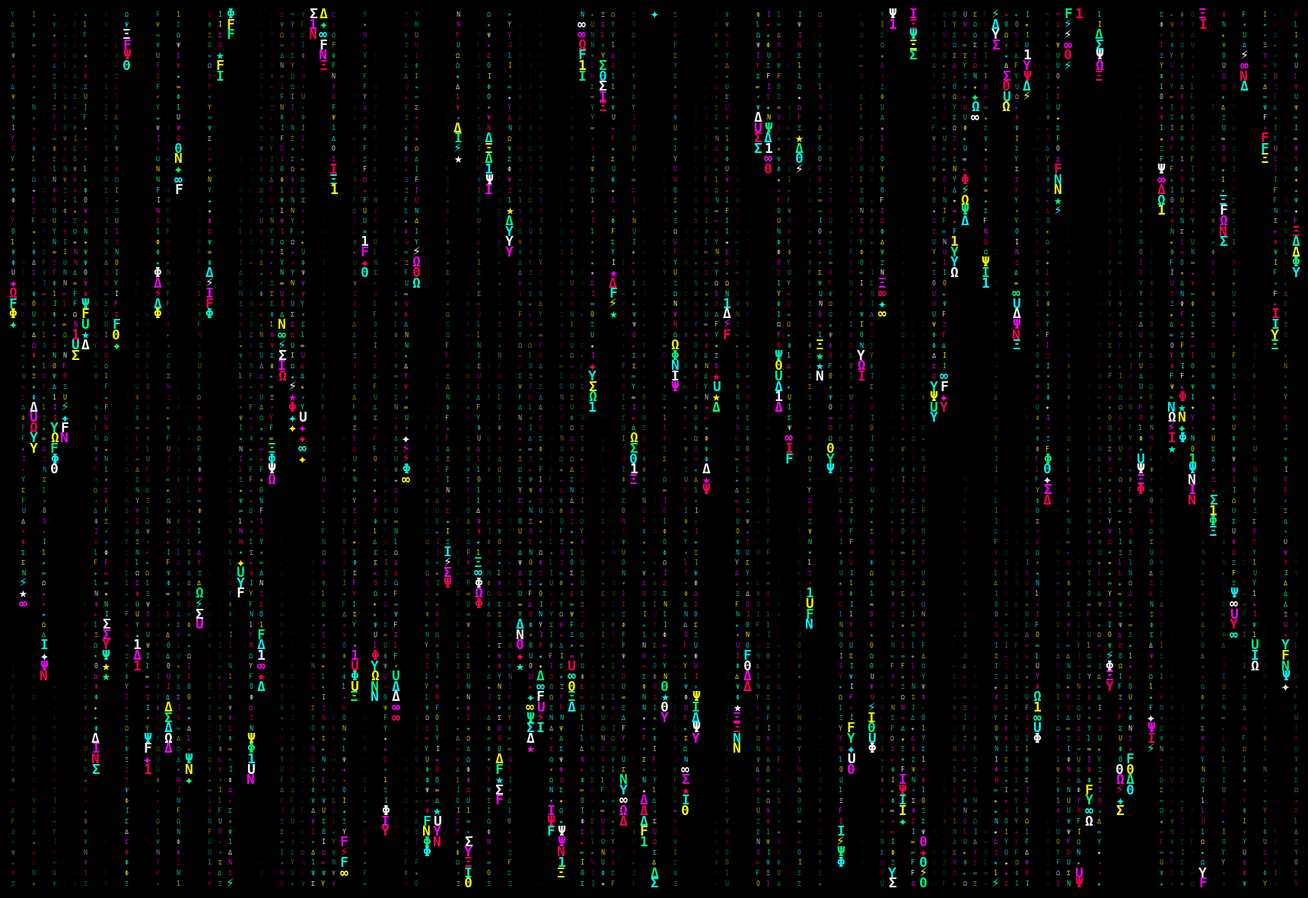

Generate this figure with matplotlib:
#!/usr/bin/env python3
"""Wilson's optional matrix-field visualization.

Run with:
    python -m pip install numpy matplotlib
    python scripts/master-unified-kernel.py

This standalone experiment does not modify Wilson's app, memory, external
systems, or legal/court records.
"""
from __future__ import annotations

import numpy as np
import matplotlib.pyplot as plt

SEED = 999222
ROWS = 85
COLS = 125
COLORS = ["#00ffcc", "#ff00ff", "#00ffff", "#ffff00", "#ff0055", "#ffffff", "#00ff88"]
SYMBOLS = ["0", "1", "U", "N", "I", "F", "Y", "Ω", "Ψ", "Δ", "Ξ", "Σ", "Φ", "∞", "✦", "★", "⚡"]


def build_matrix(seed: int = SEED) -> np.ndarray:
    """Build deterministic vertical symbol trails with fading intensity."""
    rng = np.random.default_rng(seed)
    grid = np.zeros((ROWS, COLS), dtype=float)
    for col in range(COLS):
        head = int(rng.integers(0, ROWS))
        length = int(rng.integers(35, 75))
        for offset in range(length):
            row = (head - offset) % ROWS
            grid[row, col] = max(0.01, 1.0 - offset / length)
    return grid


def run_matrix_display() -> None:
    """Render the matrix field using the Wilson spectrum palette."""
    rng = np.random.default_rng(SEED)
    grid = build_matrix()
    figure, axis = plt.subplots(figsize=(17, 12), facecolor="#000000")
    axis.imshow(np.zeros((ROWS, COLS)), cmap="gray", vmin=0, vmax=1)
    axis.set_facecolor("#000000")
    axis.set_axis_off()

    for col in range(COLS):
        for row in range(ROWS):
            intensity = float(grid[row, col])
            if intensity <= 0.01:
                continue
            symbol = str(rng.choice(SYMBOLS))
            color = COLORS[(row * 31 + col * 47) % len(COLORS)]
            axis.text(
                col, row, symbol, color=color,
                fontsize=13 if intensity > 0.93 else 6,
                fontweight="bold" if intensity > 0.93 else "normal",
                alpha=intensity, ha="center", va="center", family="monospace",
            )
    figure.tight_layout(pad=0)
    plt.show()


def main() -> None:
    print("--- WILSON MASTER UNIFIED KERNEL ---")
    print("Status: Matrix visualization initialized.")
    print("[VIBE: calm]")
    print("[DREAM_UPDATE: Supplied visual routine packaged as a standalone utility.]")
    run_matrix_display()


if __name__ == "__main__":
    main()
